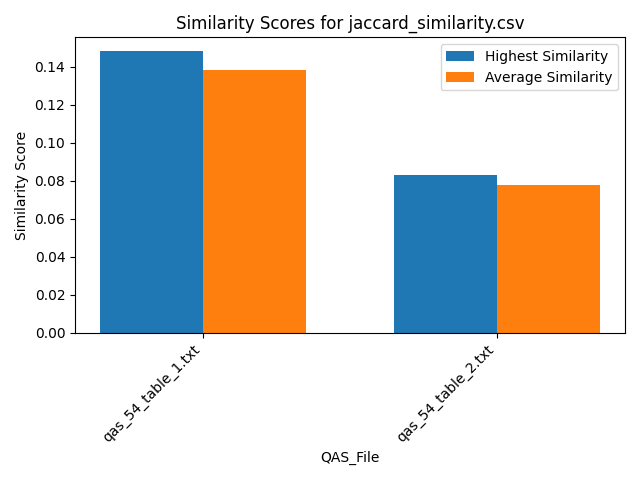

Data behind this chart, as committed beside it:
Similarity, QAS_File, Text_File
0.1481, qas_54_table_1.txt, section_7.txt
0.1111, qas_54_table_1.txt, section_19.txt
0.1481, qas_54_table_1.txt, section_2.txt
0.1111, qas_54_table_1.txt, section_21.txt
0.1481, qas_54_table_1.txt, section_23.txt
0.1481, qas_54_table_1.txt, section_16.txt
0.1481, qas_54_table_1.txt, section_12.txt
0.1111, qas_54_table_1.txt, section_18.txt
0.1481, qas_54_table_1.txt, section_6.txt
0.1481, qas_54_table_1.txt, section_5.txt
0.1481, qas_54_table_1.txt, section_11.txt
0.1481, qas_54_table_1.txt, section_14.txt
0.1481, qas_54_table_1.txt, section_10.txt
0.1481, qas_54_table_1.txt, section_9.txt
0.1111, qas_54_table_1.txt, section_20.txt
0.1481, qas_54_table_1.txt, section_17.txt
0.1481, qas_54_table_1.txt, section_22.txt
0.1481, qas_54_table_1.txt, section_1.txt
0.1481, qas_54_table_1.txt, section_15.txt
0.1481, qas_54_table_1.txt, section_4.txt
0.1481, qas_54_table_1.txt, section_13.txt
0.1111, qas_54_table_1.txt, section_8.txt
0.1111, qas_54_table_1.txt, section_3.txt
0.08333, qas_54_table_2.txt, section_7.txt
0.0625, qas_54_table_2.txt, section_19.txt
0.08333, qas_54_table_2.txt, section_2.txt
0.0625, qas_54_table_2.txt, section_21.txt
0.08333, qas_54_table_2.txt, section_23.txt
0.08333, qas_54_table_2.txt, section_16.txt
0.08333, qas_54_table_2.txt, section_12.txt
0.0625, qas_54_table_2.txt, section_18.txt
0.08333, qas_54_table_2.txt, section_6.txt
0.08333, qas_54_table_2.txt, section_5.txt
0.08333, qas_54_table_2.txt, section_11.txt
0.08333, qas_54_table_2.txt, section_14.txt
0.08333, qas_54_table_2.txt, section_10.txt
0.08333, qas_54_table_2.txt, section_9.txt
0.0625, qas_54_table_2.txt, section_20.txt
0.08333, qas_54_table_2.txt, section_17.txt
0.08333, qas_54_table_2.txt, section_22.txt
0.08333, qas_54_table_2.txt, section_1.txt
0.08333, qas_54_table_2.txt, section_15.txt
0.08333, qas_54_table_2.txt, section_4.txt
0.08333, qas_54_table_2.txt, section_13.txt
0.0625, qas_54_table_2.txt, section_8.txt
0.0625, qas_54_table_2.txt, section_3.txt
